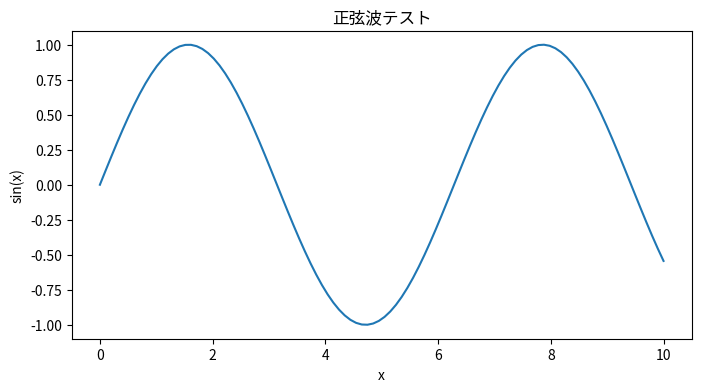

Here is the Python script that generated this plot:
print("このテストは正常に実行されています")

import numpy as np
print(f"NumPy バージョン: {np.__version__}")

import matplotlib.pyplot as plt
print(f"グラフィックライブラリの読み込み成功")

# 簡単な計算とファイル生成
x = np.linspace(0, 10, 100)
y = np.sin(x)

plt.figure(figsize=(8, 4))
plt.plot(x, y)
plt.title('正弦波テスト')
plt.xlabel('x')
plt.ylabel('sin(x)')
plt.savefig('test_plot.png')
plt.close()

print("テストプロットを test_plot.png として保存しました") 
